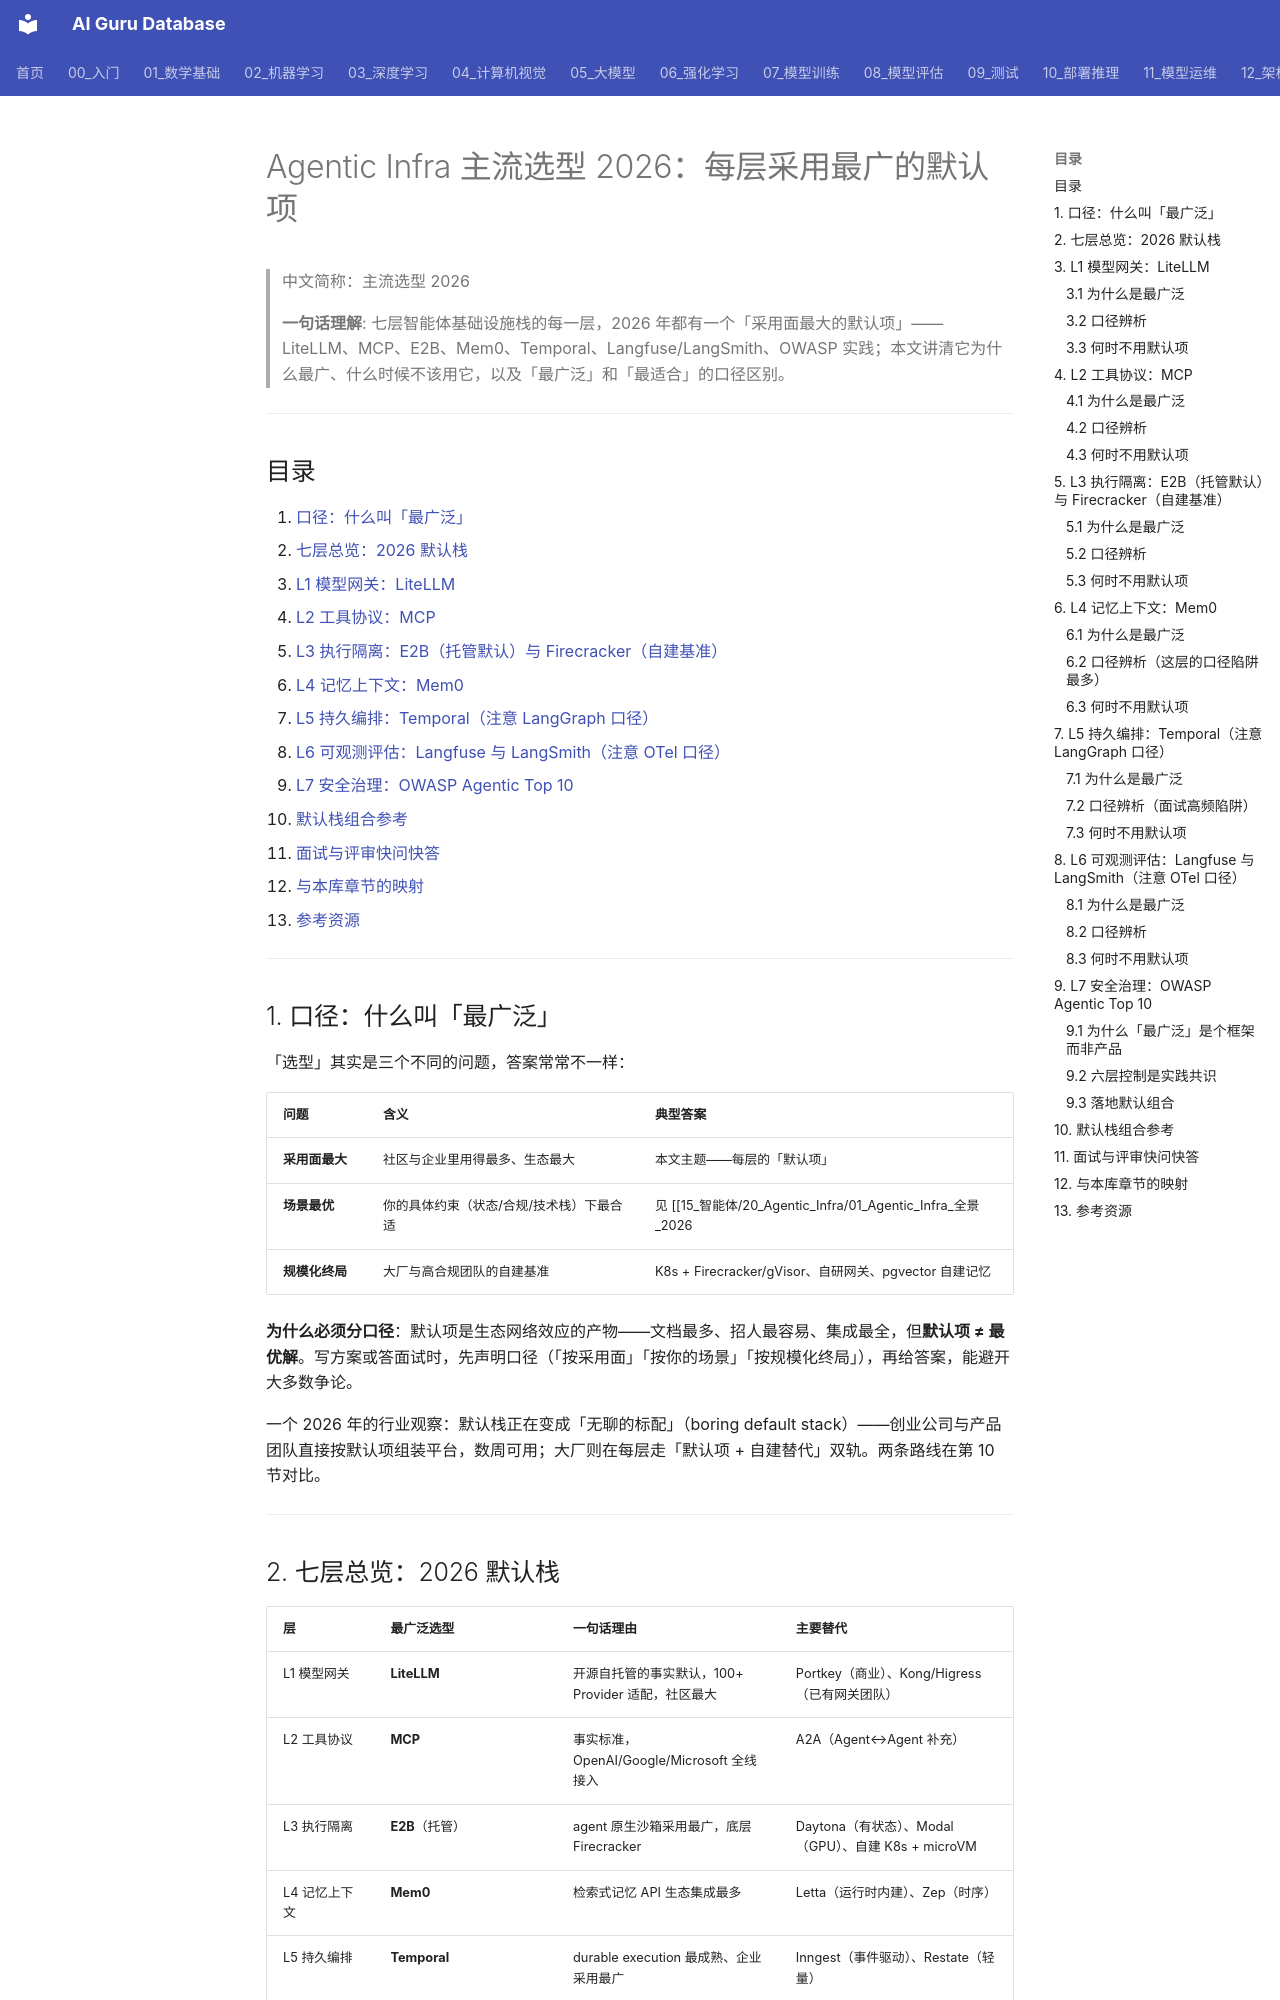

repository: ai-guru-global/ai-guru-database · page: 15_智能体/20_Agentic_Infra/06_Mainstream_Selection_2026/index.html · generator: mkdocs

---
title: "Agentic Infra 主流选型 2026：每层采用最广的默认项"
category: -agents
tags: ["agentic-infra", "selection", "litellm", "mcp", "sandbox", "agent-memory", "temporal", "langfuse", "agent-security"]
summary: "2026 年七层智能体基础设施栈每层「采用面最大」的默认项：LiteLLM、MCP、E2B、Mem0、Temporal、Langfuse/LangSmith、OWASP Agentic Top 10——各自的采用理由、口径陷阱与何时不用它。"
created: 2026-10-22
updated: 2026-10-22
tier: supporting
aliases: ["主流选型 2026", "Agentic Infra 默认栈", "最广泛选型"]
sources:
  - https://modelcontextprotocol.io/
  - https://temporal.io/
  - https://langfuse.com/
  - https://e2b.dev/
  - https://www.daytona.io/
  - https://www.inngest.com/
  - https://upstash.com/blog/durable-workflow-engines-compared-every-major-option-in-2026
  - https://www.flotorch.ai/blogs/llm-gateway-comparison-2026
  - https://api7.ai/litellm-alternative
  - https://northflank.com/blog/daytona-vs-e2b-ai-code-execution-sandboxes
  - https://getfeather.store/theory/ai-memory-systems-comparison-2026

name_zh: "主流选型 2026"
---

# Agentic Infra 主流选型 2026：每层采用最广的默认项

> 中文简称：主流选型 2026

> **一句话理解**: 七层智能体基础设施栈的每一层，2026 年都有一个「采用面最大的默认项」——LiteLLM、MCP、E2B、Mem0、Temporal、Langfuse/LangSmith、OWASP 实践；本文讲清它为什么最广、什么时候不该用它，以及「最广泛」和「最适合」的口径区别。

---

## 目录

1. [口径：什么叫「最广泛」](#1-口径什么叫最广泛)
2. [七层总览：2026 默认栈](#2-七层总览2026-默认栈)
3. [L1 模型网关：LiteLLM](#3-l1-模型网关litellm)
4. [L2 工具协议：MCP](#4-l2-工具协议mcp)
5. [L3 执行隔离：E2B（托管默认）与 Firecracker（自建基准）](#5-l3-执行隔离e2b托管默认与-firecracker自建基准)
6. [L4 记忆上下文：Mem0](#6-l4-记忆上下文mem0)
7. [L5 持久编排：Temporal（注意 LangGraph 口径）](#7-l5-持久编排temporal注意-langgraph-口径)
8. [L6 可观测评估：Langfuse 与 LangSmith（注意 OTel 口径）](#8-l6-可观测评估langfuse-与-langsmith注意-otel-口径)
9. [L7 安全治理：OWASP Agentic Top 10](#9-l7-安全治理owasp-agentic-top-10)
10. [默认栈组合参考](#10-默认栈组合参考)
11. [面试与评审快问快答](#11-面试与评审快问快答)
12. [与本库章节的映射](#12-与本库章节的映射)
13. [参考资源](#13-参考资源)

---
